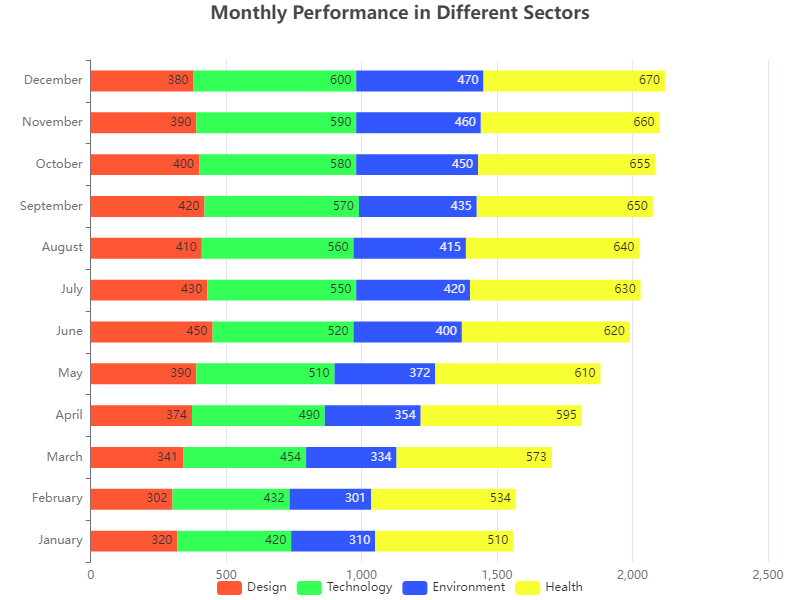

Source data for this figure (header and first rows):
Category, Design, Technology, Environment, Health
January, 320, 420, 310, 510
February, 302, 432, 301, 534
March, 341, 454, 334, 573
April, 374, 490, 354, 595
May, 390, 510, 372, 610
June, 450, 520, 400, 620
July, 430, 550, 420, 630
August, 410, 560, 415, 640
September, 420, 570, 435, 650
October, 400, 580, 450, 655
November, 390, 590, 460, 660
December, 380, 600, 470, 670
